Run: headless pygame with SDL's dummy video driver; simulated clock (each Clock.tick advances the game by its frame time, no real sleeping); random seed 0; keys injected as events and as key.get_pressed() state; no mouse input; restart key SPACE tapped at the start of phases 3 and 4.
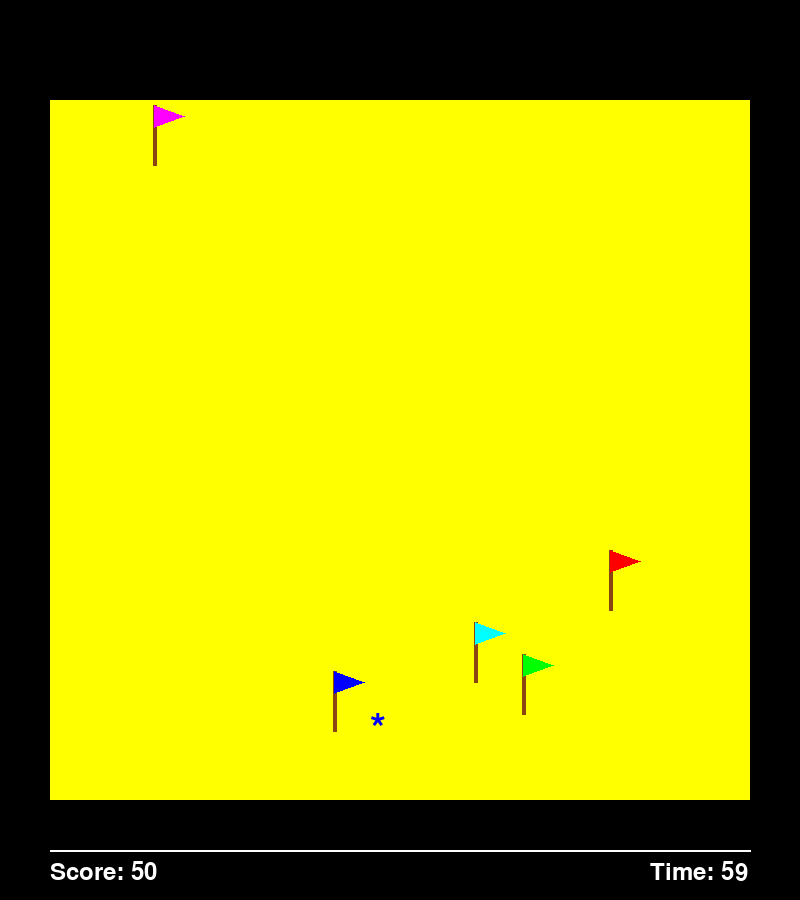
Frame 1 of 4 · flips 1–60 · no input
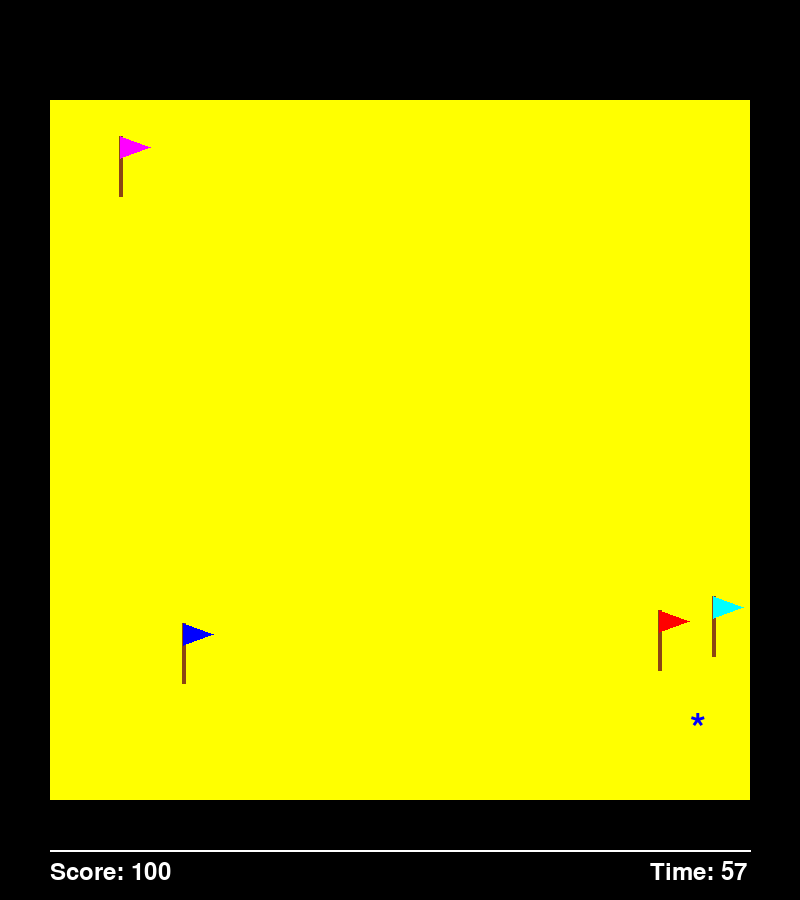
Frame 2 of 4 · flips 61–180 · tapped SPACE, RETURN · held RIGHT (→), D
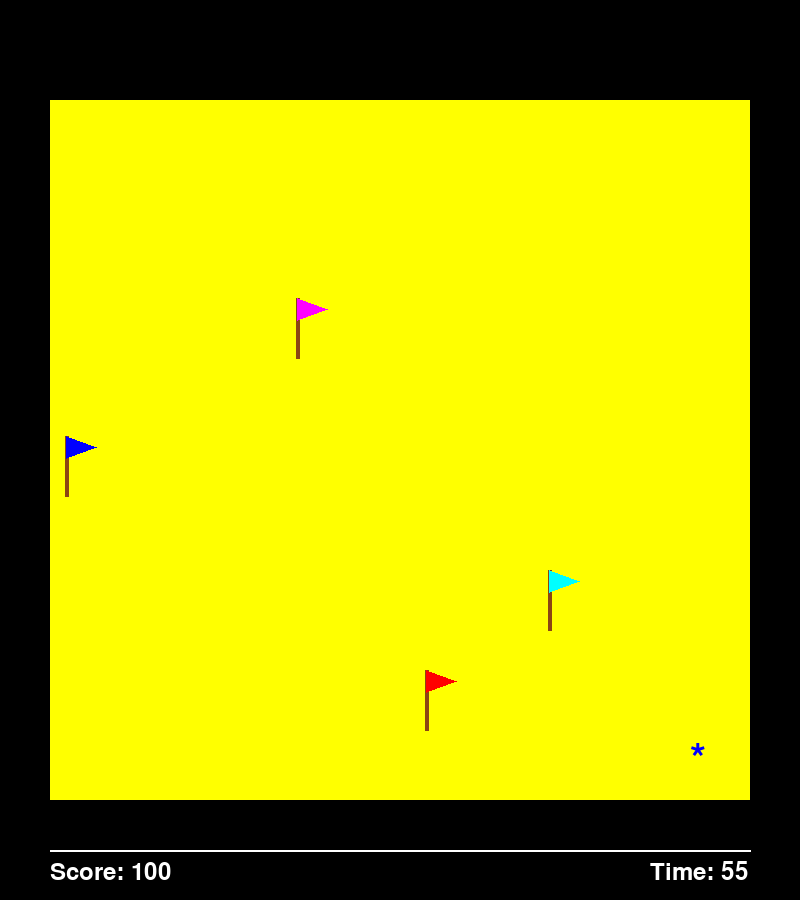
Frame 3 of 4 · flips 181–300 · tapped SPACE · held DOWN (↓), S
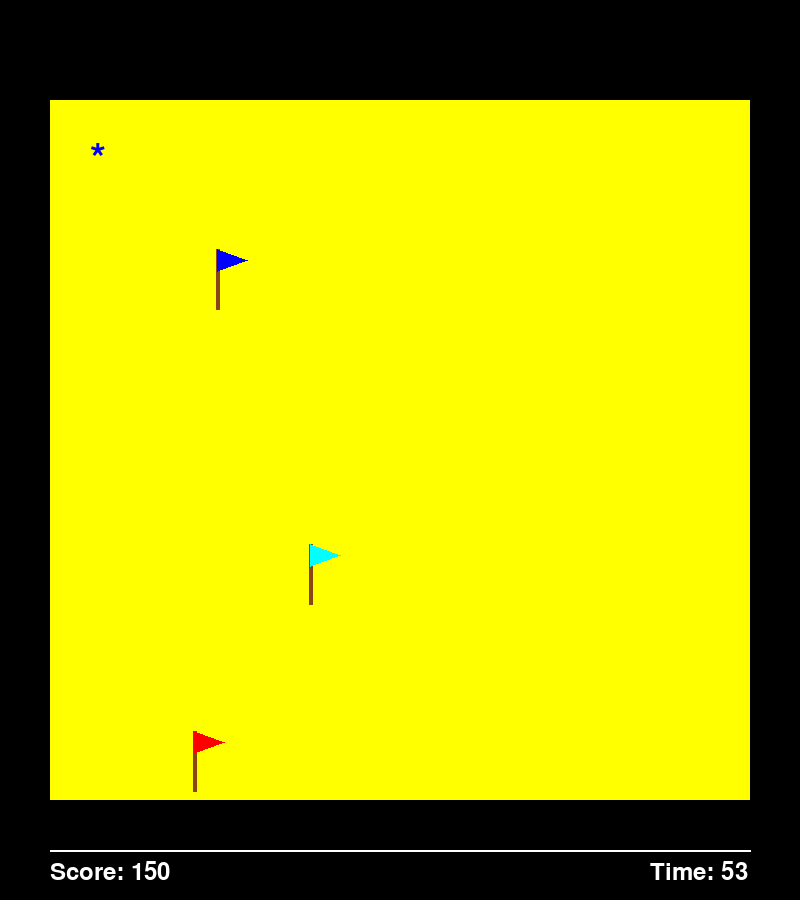
Frame 4 of 4 · flips 301–420 · tapped SPACE · held LEFT (←), A, UP (↑), W

The pygame program that drew these frames:

import pygame
import sys
import random
import math

# Initialize pygame
pygame.init()

# Set up display dimensions
WIDTH = 800
HEIGHT = 900
PLAY_AREA = 700

# Create the game window
screen = pygame.display.set_mode((WIDTH, HEIGHT))
pygame.display.set_caption("Flag Capture Game")

# Colors
YELLOW = (255, 255, 0)  # Background color
BLUE = (0, 0, 255)      # Asterisk color
BROWN = (139, 69, 19)  # Flag pole color
WHITE = (255, 255, 255)
FLAG_COLORS = [
    (255, 0, 0),    # Red
    (0, 255, 0),    # Green
    (0, 0, 255),    # Blue
    (255, 255, 0),  # Yellow
    (255, 0, 255),  # Magenta
    (0, 255, 255),  # Cyan
]

# Asterisk properties
asterisk_size = 60  # Increased from 40
asterisk_speed = 5
asterisk_x = WIDTH // 2
asterisk_y = (HEIGHT + PLAY_AREA) // 2 - asterisk_size  # Start at bottom of play area
font = pygame.font.SysFont(None, asterisk_size)
score_font = pygame.font.SysFont(None, 36)

# Flag properties
class Flag:
    def __init__(self, x, y, color):
        self.x = x
        self.y = y
        self.color = color
        self.captured = False
        self.pole_height = 60
        self.flag_width = 30
        self.flag_height = 22
        self.speed = 2
        self.angle = random.uniform(0, 2 * math.pi)

    def draw(self):
        if not self.captured:
            # Draw pole
            pygame.draw.line(screen, BROWN, (self.x, self.y), (self.x, self.y - self.pole_height), 4)
            # Draw triangular flag
            pygame.draw.polygon(screen, self.color, [
                (self.x, self.y - self.pole_height),
                (self.x + self.flag_width, self.y - self.pole_height + self.flag_height // 2),
                (self.x, self.y - self.pole_height + self.flag_height)
            ])

    def move(self):
        if not self.captured:
            # Move flag in a random direction, bouncing off play area boundaries
            self.x += self.speed * math.cos(self.angle)
            self.y += self.speed * math.sin(self.angle)
            # Bounce off play area boundaries
            left_boundary = (WIDTH - PLAY_AREA) // 2
            right_boundary = (WIDTH + PLAY_AREA) // 2
            top_boundary = (HEIGHT - PLAY_AREA) // 2
            bottom_boundary = (HEIGHT + PLAY_AREA) // 2
            if self.x < left_boundary or self.x > right_boundary:
                self.angle = math.pi - self.angle
            if self.y < top_boundary or self.y > bottom_boundary:
                self.angle = -self.angle
            # Keep flag within bounds
            self.x = max(left_boundary, min(right_boundary, self.x))
            self.y = max(top_boundary, min(bottom_boundary, self.y))

    def check_capture(self, player_x, player_y, player_size):
        if not self.captured:
            # Check if player asterisk overlaps with flag pole base
            distance = ((player_x - self.x) ** 2 + (player_y - self.y) ** 2) ** 0.5
            if distance < player_size // 2 + 8:
                self.captured = True
                return True
        return False

# Create flags at random positions within play area
flags = []
for i in range(6):
    flag_x = random.randint((WIDTH - PLAY_AREA) // 2 + 50, (WIDTH + PLAY_AREA) // 2 - 50)
    flag_y = random.randint((HEIGHT - PLAY_AREA) // 2 + 50, (HEIGHT + PLAY_AREA) // 2 - 50)
    flags.append(Flag(flag_x, flag_y, FLAG_COLORS[i]))

# Game variables
score = 0
game_time = 60
start_ticks = pygame.time.get_ticks()
game_over = False

# Game loop
clock = pygame.time.Clock()
running = True

while running:
    # Handle events
    for event in pygame.event.get():
        if event.type == pygame.QUIT:
            running = False
        elif event.type == pygame.KEYDOWN and game_over:
            if event.key == pygame.K_SPACE:
                # Reset game
                game_over = False
                score = 0
                asterisk_x = WIDTH // 2
                asterisk_y = (HEIGHT + PLAY_AREA) // 2 - asterisk_size
                flags = []
                for i in range(6):
                    flag_x = random.randint((WIDTH - PLAY_AREA) // 2 + 50, (WIDTH + PLAY_AREA) // 2 - 50)
                    flag_y = random.randint((HEIGHT - PLAY_AREA) // 2 + 50, (HEIGHT + PLAY_AREA) // 2 - 50)
                    flags.append(Flag(flag_x, flag_y, FLAG_COLORS[i]))
                start_ticks = pygame.time.get_ticks()

    if not game_over:
        # Get keyboard input
        keys = pygame.key.get_pressed()

        # Move the asterisk, restricted to play area
        if keys[pygame.K_LEFT] and asterisk_x - asterisk_size // 2 > (WIDTH - PLAY_AREA) // 2:
            asterisk_x -= asterisk_speed
        if keys[pygame.K_RIGHT] and asterisk_x + asterisk_size // 2 < (WIDTH + PLAY_AREA) // 2:
            asterisk_x += asterisk_speed
        if keys[pygame.K_UP] and asterisk_y - asterisk_size // 2 > (HEIGHT - PLAY_AREA) // 2:
            asterisk_y -= asterisk_speed
        if keys[pygame.K_DOWN] and asterisk_y + asterisk_size // 2 < (HEIGHT + PLAY_AREA) // 2:
            asterisk_y += asterisk_speed

        # Move flags
        for flag in flags:
            flag.move()

        # Check for flag captures
        for flag in flags:
            if flag.check_capture(asterisk_x, asterisk_y, asterisk_size):
                score += 50

        # Update timer
        elapsed_time = (pygame.time.get_ticks() - start_ticks) / 1000
        time_left = max(0, game_time - elapsed_time)

        # Check for game over conditions
        if time_left <= 0 or all(flag.captured for flag in flags):
            game_over = True

    # Draw yellow play area
    screen.fill((0, 0, 0))
    pygame.draw.rect(screen, YELLOW, ((WIDTH - PLAY_AREA) // 2, (HEIGHT - PLAY_AREA) // 2, PLAY_AREA, PLAY_AREA))

    # Draw the flags
    for flag in flags:
        flag.draw()

    # Draw the blue asterisk
    asterisk_text = font.render("*", True, BLUE)
    screen.blit(asterisk_text, (asterisk_x - asterisk_size // 2, asterisk_y - asterisk_size // 2))

    # Draw separating line and score/timer at bottom
    pygame.draw.line(screen, WHITE, (50, 850), (750, 850), 2)
    score_text = score_font.render(f"Score: {score}", True, WHITE)
    timer_text = score_font.render(f"Time: {int(time_left)}", True, WHITE)
    screen.blit(score_text, (50, 860))
    screen.blit(timer_text, (650, 860))

    # Display game over banner
    if game_over:
        banner_text = score_font.render("Game Over! Press SPACE to restart", True, WHITE)
        banner_rect = banner_text.get_rect(center=(WIDTH // 2, HEIGHT // 2))
        pygame.draw.rect(screen, (0, 0, 0), banner_rect.inflate(20, 20))
        screen.blit(banner_text, banner_rect)

    # Update the display
    pygame.display.flip()

    # Cap the frame rate
    clock.tick(60)

# Quit pygame
pygame.quit()
sys.exit()
